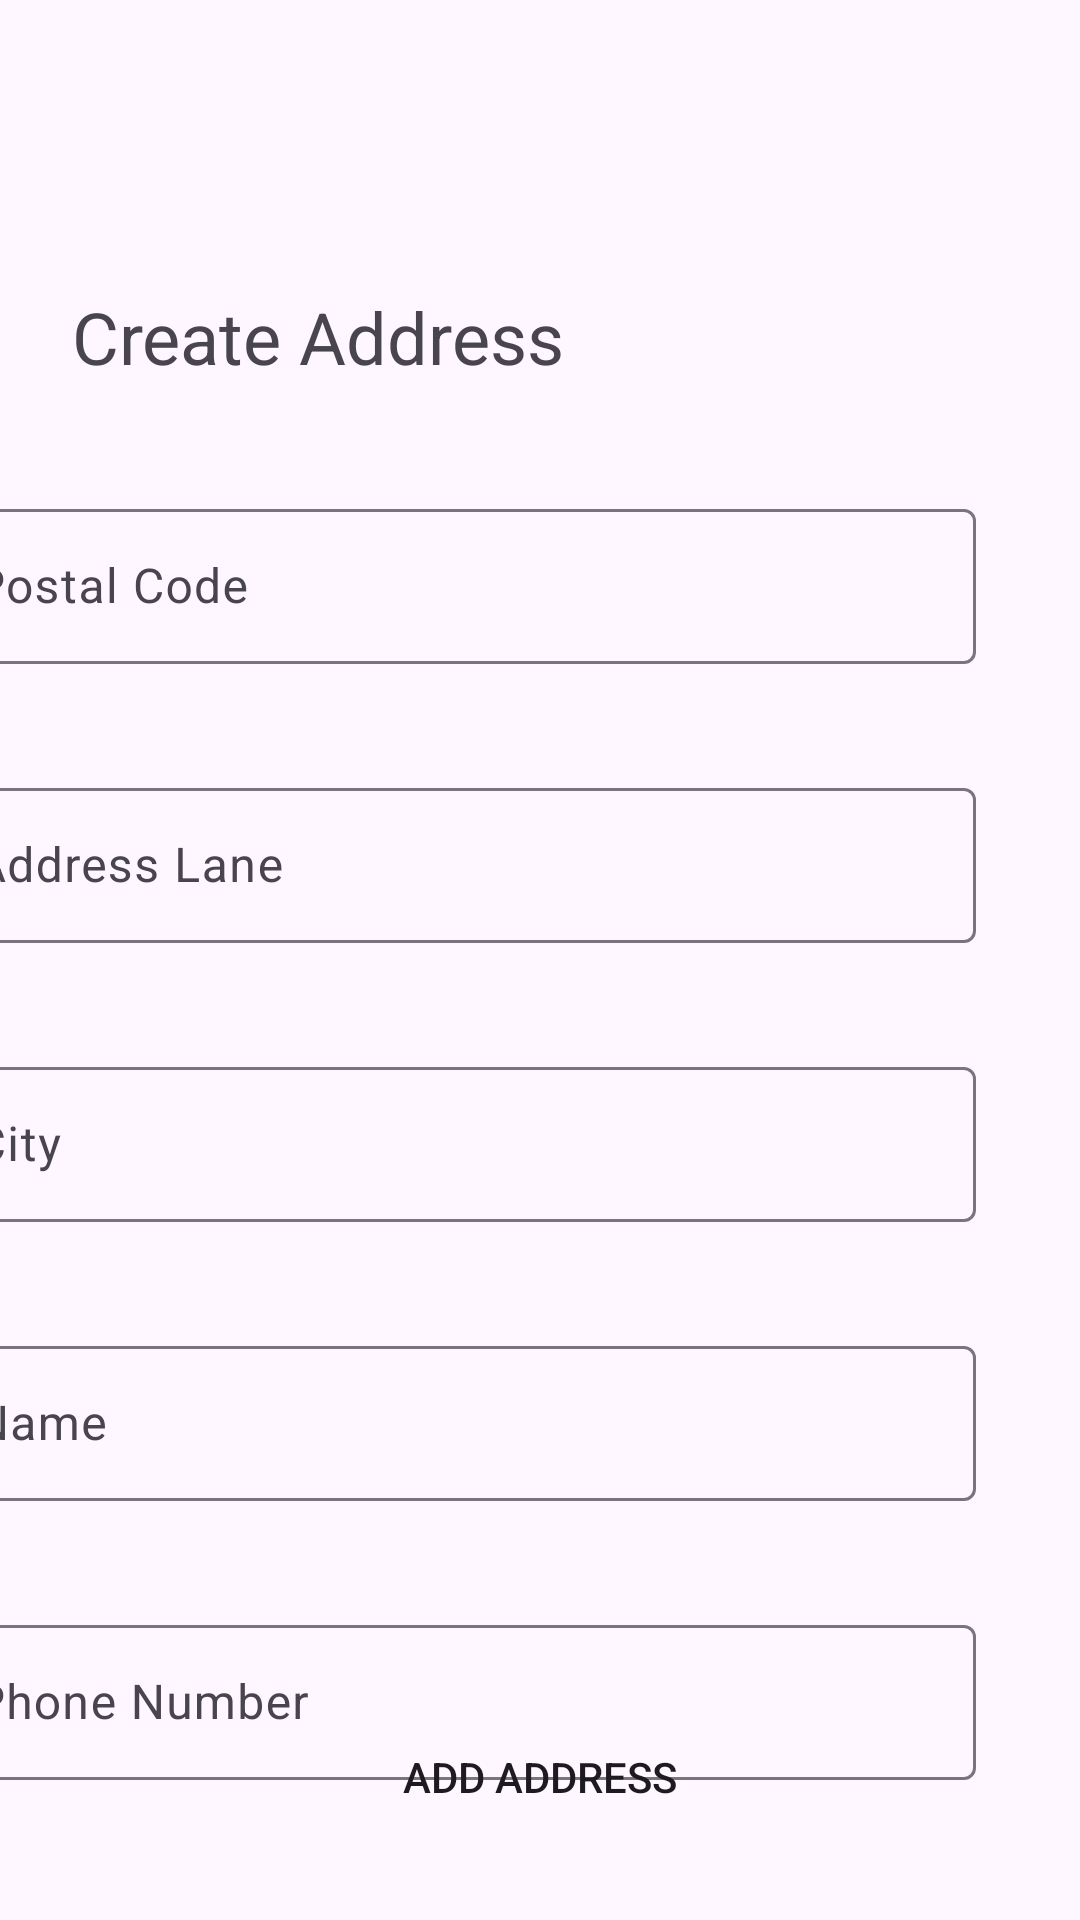

Reconstruct the res/layout file that produces this screen, plus the resources it refers to.
<!-- AndroidManifest.xml: application theme Theme.RosaFoods -->
<!-- res/layout/activity_add_address.xml -->
<?xml version="1.0" encoding="utf-8"?>
<androidx.constraintlayout.widget.ConstraintLayout xmlns:android="http://schemas.android.com/apk/res/android"
    xmlns:app="http://schemas.android.com/apk/res-auto"
    xmlns:tools="http://schemas.android.com/tools"
    android:id="@+id/main"
    android:layout_width="match_parent"
    android:layout_height="match_parent"
    tools:context=".AddAddressActivity">

    <TextView
        android:id="@+id/textView8"
        android:layout_width="wrap_content"
        android:layout_height="wrap_content"
        android:layout_marginStart="24dp"
        android:layout_marginTop="16dp"
        android:text="Create Address"
        android:textSize="24sp"
        app:layout_constraintStart_toStartOf="parent"
        app:layout_constraintTop_toBottomOf="@+id/add_address_toolbar" />

    <com.google.android.material.textfield.TextInputLayout
        android:id="@+id/textInputLayout"
        android:layout_width="350dp"
        android:layout_height="57dp"
        android:layout_marginTop="36dp"
        android:layout_marginEnd="35dp"
        android:hint="Postal Code"
        app:layout_constraintEnd_toEndOf="parent"
        app:layout_constraintTop_toBottomOf="@+id/textView8">

        <EditText
            android:id="@+id/ad_code"
            android:layout_width="match_parent"
            android:layout_height="match_parent"
            android:inputType="number" />

    </com.google.android.material.textfield.TextInputLayout>

    <com.google.android.material.textfield.TextInputLayout
        android:id="@+id/textInputLayout2"
        android:layout_width="350dp"
        android:layout_height="57dp"
        android:layout_marginTop="36dp"
        android:layout_marginEnd="35dp"
        android:hint="Address Lane"
        app:layout_constraintEnd_toEndOf="parent"
        app:layout_constraintTop_toBottomOf="@+id/textInputLayout">

        <EditText
            android:id="@+id/ad_address"
            android:layout_width="match_parent"
            android:layout_height="match_parent"
            android:inputType="text" />

    </com.google.android.material.textfield.TextInputLayout>

    <com.google.android.material.textfield.TextInputLayout
        android:id="@+id/textInputLayout3"
        android:layout_width="350dp"
        android:layout_height="57dp"
        android:layout_marginTop="36dp"
        android:layout_marginEnd="35dp"
        android:hint="City"
        app:layout_constraintEnd_toEndOf="parent"
        app:layout_constraintTop_toBottomOf="@+id/textInputLayout2">

        <EditText
            android:id="@+id/ad_city"
            android:layout_width="match_parent"
            android:layout_height="match_parent"
            android:inputType="text" />

    </com.google.android.material.textfield.TextInputLayout>

    <com.google.android.material.textfield.TextInputLayout
        android:id="@+id/textInputLayout4"
        android:layout_width="350dp"
        android:layout_height="57dp"
        android:layout_marginTop="36dp"
        android:layout_marginEnd="35dp"
        android:hint="Name"
        app:layout_constraintEnd_toEndOf="parent"
        app:layout_constraintTop_toBottomOf="@+id/textInputLayout3">

        <EditText
            android:id="@+id/ad_name"
            android:layout_width="match_parent"
            android:layout_height="match_parent"
            android:inputType="text" />

    </com.google.android.material.textfield.TextInputLayout>

    <com.google.android.material.textfield.TextInputLayout
        android:id="@+id/textInputLayout5"
        android:layout_width="350dp"
        android:layout_height="57dp"
        android:layout_marginTop="36dp"
        android:layout_marginEnd="35dp"
        android:hint="Phone Number"
        app:layout_constraintEnd_toEndOf="parent"
        app:layout_constraintTop_toBottomOf="@+id/textInputLayout4">

        
        <EditText
            android:id="@+id/ad_phone"
            android:layout_width="match_parent"
            android:layout_height="match_parent"
            android:inputType="phone"
            android:maxLength="15"/> 


    </com.google.android.material.textfield.TextInputLayout>

    <Button
        android:id="@+id/ad_add_address"
        android:layout_width="wrap_content"
        android:layout_height="wrap_content"
        android:layout_marginBottom="30dp"
        android:background="@drawable/login_btn_bg"
        android:text="Add Address"
        app:layout_constraintBottom_toBottomOf="parent"
        app:layout_constraintEnd_toEndOf="parent"
        app:layout_constraintStart_toStartOf="parent"
        app:layout_constraintTop_toBottomOf="@+id/textInputLayout5"
        app:layout_constraintVertical_bias="0.803" />

    <androidx.appcompat.widget.Toolbar
        android:id="@+id/add_address_toolbar"
        android:layout_width="409dp"
        android:layout_height="wrap_content"
        android:layout_marginTop="16dp"
        android:minHeight="?attr/actionBarSize"
        android:theme="?attr/actionBarTheme"
        app:layout_constraintEnd_toEndOf="parent"
        app:layout_constraintStart_toStartOf="parent"
        app:layout_constraintTop_toTopOf="parent" />
</androidx.constraintlayout.widget.ConstraintLayout>
<!-- resources referenced by this layout -->
<resources>
  <style name="Theme.RosaFoods" parent="Base.Theme.RosaFoods" />
  <style name="Base.Theme.RosaFoods" parent="Theme.Material3.DayNight.NoActionBar">
          
          
      </style>
</resources>
